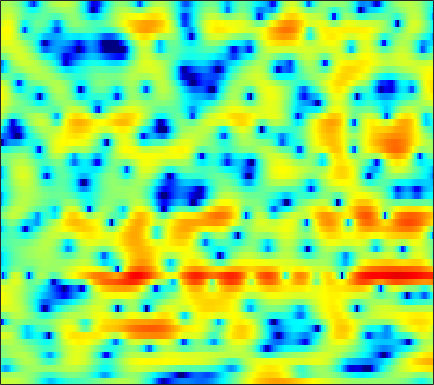

Values plotted in this chart, from the file beside it:
2.9136, 2.9484, 2.9626, 2.9487, 2.9205, 2.865, 2.7592, 2.6357, 2.4444, 2.1935, 1.8945, 1.5958, 1.1184, 0.58184, 0.094119, -0.66704, -1.5641, -2.3431, -3.4995, -4.7724, -6.1023, -7.0173, -7.9226, -8.1768
1.568, 1.537, 1.512, 1.498, 1.502, 1.518, 1.541, 1.548, 1.529, 1.479, 1.371, 1.25, 1.027, 0.7181, 0.4296, -0.02666, -0.573, -1.027, -1.661, -2.283, -2.834, -3.142, -3.356, -3.314
-6.765, -8.255, -9.357, -8.631, -7.268, -5.284, -3.563, -2.501, -1.356, -0.4703, 0.1855, 0.5523, 0.8911, 1.109, 1.192, 1.21, 1.162, 1.099, 0.9885, 0.8897, 0.818, 0.7911, 0.7896, 0.8611
-2.656, -3.143, -3.374, -3.045, -2.499, -1.574, -0.6091, 0.06476, 0.8381, 1.433, 1.851, 2.029, 2.117, 2.027, 1.845, 1.436, 0.8713, 0.3422, -0.4987, -1.443, -2.389, -2.981, -3.417, -3.236
0.02435, 0.2941, 0.6465, 0.973, 1.218, 1.53, 1.808, 1.977, 2.147, 2.219, 2.197, 2.103, 1.874, 1.487, 1.098, 0.4205, -0.4554, -1.263, -2.596, -4.252, -6.301, -8.011, -9.93, -9.65
-0.5005, 0.03031, 0.5882, 0.9913, 1.216, 1.403, 1.498, 1.508, 1.436, 1.279, 1.052, 0.8233, 0.4748, 0.0598, -0.2821, -0.7647, -1.278, -1.676, -2.192, -2.629, -2.952, -3.07, -3.024, -2.712
1.6, 1.895, 2.15, 2.241, 2.223, 2.069, 1.78, 1.473, 0.9648, 0.4, -0.1963, -0.6483, -1.229, -1.732, -2.093, -2.554, -3.038, -3.445, -3.991, -4.546, -4.989, -5.101, -4.838, -4.072
3.88, 3.86, 3.754, 3.499, 3.183, 2.592, 1.715, 0.8683, -0.5767, -2.411, -4.655, -6.374, -7.904, -7.71, -6.867, -5.752, -5.096, -5.034, -5.607, -7.028, -9.901, -13.89, -22.86, -12.14
0.9574, 0.8644, 0.8994, 0.9977, 1.022, 0.8762, 0.442, -0.1125, -1.252, -2.872, -4.904, -6.43, -7.664, -7.073, -5.955, -4.499, -3.44, -2.901, -2.493, -2.299, -2.239, -2.111, -1.729, -0.9893
-17.82, -13.51, -7.037, -3.628, -2.028, -0.6447, 0.09961, 0.3627, 0.4242, 0.2427, -0.03341, -0.2779, -0.5657, -0.7639, -0.8648, -0.9091, -0.9247, -0.92, -0.8885, -0.8146, -0.6438, -0.4617, -0.1066, 0.3536
-0.7947, -0.7672, -0.2532, 0.5146, 1.072, 1.686, 2.095, 2.251, 2.284, 2.142, 1.834, 1.523, 0.9987, 0.3608, -0.1839, -0.9752, -1.829, -2.462, -3.29, -3.916, -4.208, -4.149, -3.719, -3.007
3.91, 3.805, 3.72, 3.66, 3.622, 3.525, 3.362, 3.177, 2.841, 2.369, 1.746, 1.169, 0.2551, -0.8533, -1.865, -3.486, -5.509, -7.423, -10.69, -15.54, -21.1, -18.86, -13.69, -10.35
5.007, 4.836, 4.601, 4.341, 4.124, 3.796, 3.415, 3.075, 2.543, 1.916, 1.162, 0.5154, -0.4918, -1.658, -2.66, -4.171, -5.908, -7.332, -9.363, -11.24, -12.43, -12.67, -12.24, -11.49
5.109, 4.888, 4.59, 4.279, 4.033, 3.674, 3.268, 2.923, 2.395, 1.775, 1.085, 0.5012, -0.3593, -1.305, -2.078, -3.156, -4.32, -5.2, -6.384, -7.52, -8.576, -9.318, -10.21, -11.1
4.556, 4.296, 4.034, 3.852, 3.731, 3.563, 3.311, 3.059, 2.606, 2.046, 1.378, 0.8417, 0.09698, -0.6393, -1.187, -1.929, -2.692, -3.342, -4.309, -5.464, -6.788, -7.896, -9.485, -11.1
1.993, 1.501, 1.651, 2.445, 3.106, 3.784, 4.113, 4.095, 3.697, 2.886, 1.727, 0.7249, -0.4817, -1.208, -1.279, -0.9898, -0.6841, -0.6325, -0.9355, -1.768, -3.214, -4.851, -8.011, -13.15
-8.2, -14.52, -7.446, -2.026, 0.3462, 2.286, 3.291, 3.521, 3.194, 2.051, -0.1199, -2.778, -9.143, -16.48, -8.201, -2.903, -0.2022, 0.9426, 1.698, 1.82, 1.342, 0.7017, -0.4203, -1.587
-4.942, -4.704, -3.97, -2.894, -2.045, -1.055, -0.3401, -0.04926, 0.02467, -0.2014, -0.701, -1.171, -1.635, -1.74, -1.489, -0.8557, -0.1192, 0.3685, 0.8465, 1.109, 1.189, 1.154, 1.041, 0.9184
-7.594, -6.404, -5.028, -3.866, -3.102, -2.221, -1.524, -1.108, -0.6889, -0.4144, -0.2243, -0.1127, 0.009351, 0.1759, 0.3345, 0.5652, 0.8143, 0.994, 1.193, 1.319, 1.383, 1.384, 1.332, 1.247
-7.767, -6.417, -4.941, -3.752, -2.996, -2.155, -1.464, -1.018, -0.5182, -0.1191, 0.2162, 0.4442, 0.7096, 0.9502, 1.119, 1.331, 1.515, 1.628, 1.742, 1.8, 1.782, 1.716, 1.552, 1.292
-4.776, -4.17, -3.389, -2.654, -2.158, -1.578, -1.076, -0.7547, -0.3897, -0.05868, 0.2389, 0.4414, 0.7246, 1.001, 1.204, 1.475, 1.715, 1.877, 2.042, 2.136, 2.142, 2.073, 1.867, 1.492
-3.1, -2.83, -2.419, -2.009, -1.742, -1.44, -1.231, -1.13, -1.049, -0.9923, -0.9056, -0.8007, -0.5686, -0.2282, 0.07715, 0.5167, 0.9797, 1.312, 1.708, 2.029, 2.246, 2.335, 2.324, 2.145
-4.197, -3.721, -3.035, -2.487, -2.215, -2.084, -2.239, -2.539, -3.146, -3.914, -4.601, -4.841, -4.664, -3.976, -3.26, -2.228, -1.235, -0.5556, 0.2791, 1.014, 1.636, 2.023, 2.435, 2.716
-8.779, -6.389, -4.24, -2.917, -2.368, -2.204, -2.662, -3.465, -5.304, -8.354, -13.68, -20.43, -16.66, -10.82, -8.327, -6.152, -4.648, -3.67, -2.448, -1.25, -0.1113, 0.6513, 1.553, 2.315
-4.926, -3.43, -1.791, -0.6501, -0.1127, 0.1439, -0.1229, -0.6884, -1.89, -3.576, -5.47, -6.577, -7.303, -7.492, -7.779, -8.735, -9.939, -9.961, -7.929, -5.162, -2.919, -1.647, -0.4207, 0.4689
-0.5962, 0.09268, 1.015, 1.807, 2.263, 2.656, 2.765, 2.665, 2.291, 1.683, 0.8753, 0.1749, -0.9617, -2.384, -3.796, -6.344, -9.373, -10.44, -8.355, -5.622, -3.889, -3.301, -3.404, -4.541
-3.01, -2.034, -0.752, 0.4101, 1.144, 1.926, 2.47, 2.725, 2.85, 2.765, 2.484, 2.144, 1.567, 0.8415, 0.2508, -0.5305, -1.21, -1.563, -1.829, -1.99, -2.285, -2.742, -3.828, -5.577
-9.141, -6.855, -4.38, -2.446, -1.273, -0.02379, 0.9161, 1.44, 1.933, 2.206, 2.294, 2.25, 2.075, 1.793, 1.531, 1.143, 0.7273, 0.4214, 0.03285, -0.3536, -0.7598, -1.078, -1.513, -1.873
-9.842, -7.719, -5.338, -3.409, -2.209, -0.891, 0.1583, 0.7862, 1.422, 1.856, 2.106, 2.191, 2.167, 2.025, 1.846, 1.544, 1.197, 0.9087, 0.5174, 0.1315, -0.216, -0.4468, -0.6891, -0.8653
-5.882, -5.018, -3.751, -2.48, -1.567, -0.4643, 0.4796, 1.069, 1.693, 2.135, 2.391, 2.47, 2.428, 2.229, 1.991, 1.573, 1.068, 0.6494, 0.07196, -0.4673, -0.9161, -1.163, -1.36, -1.421
-4.655, -3.997, -2.87, -1.639, -0.7282, 0.393, 1.352, 1.946, 2.569, 2.979, 3.184, 3.194, 3.034, 2.662, 2.25, 1.511, 0.5575, -0.2717, -1.494, -2.72, -3.723, -4.144, -4.153, -3.644
-9.034, -6.874, -4.092, -1.814, -0.443, 1.034, 2.172, 2.835, 3.474, 3.854, 3.992, 3.938, 3.648, 3.11, 2.523, 1.47, 0.04763, -1.334, -3.758, -7.275, -12.88, -17.75, -12.76, -7.864
-8.841, -6.445, -3.627, -1.443, -0.148, 1.218, 2.234, 2.804, 3.324, 3.614, 3.659, 3.55, 3.201, 2.623, 2.034, 1.06, -0.1526, -1.242, -2.929, -4.82, -6.537, -7.152, -6.577, -5.057
-1.549, -1.35, -0.8041, -0.09252, 0.4599, 1.146, 1.716, 2.05, 2.355, 2.48, 2.41, 2.22, 1.806, 1.194, 0.6317, -0.1933, -1.052, -1.636, -2.255, -2.599, -2.627, -2.471, -2.026, -1.45
-0.137, -0.3558, -0.3574, -0.1512, 0.08181, 0.4236, 0.769, 0.9843, 1.196, 1.247, 1.136, 0.8992, 0.3501, -0.4916, -1.334, -2.752, -4.285, -5.183, -5.394, -4.362, -2.802, -1.635, -0.2724, 0.8107
-4.435, -4.745, -4.502, -3.94, -3.497, -2.97, -2.536, -2.249, -1.914, -1.616, -1.434, -1.411, -1.674, -2.383, -3.325, -5.447, -9.292, -14.72, -17.73, -8.532, -3.839, -1.496, 0.7436, 2.338
-32.82, -18.78, -13.25, -11.03, -10.28, -9.896, -9.885, -9.811, -9.337, -8.265, -6.966, -6.028, -5.009, -4.398, -4.204, -4.222, -4.37, -4.335, -3.78, -2.6, -1.071, 0.08443, 1.485, 2.656
-10.51, -11.54, -12.45, -13.35, -14.31, -16.26, -19.47, -23.64, -26.93, -18.32, -12.86, -10.09, -7.336, -5.353, -4.221, -3.039, -2.103, -1.506, -0.7522, -0.005328, 0.7348, 1.278, 1.958, 2.578
-5.51, -7.25, -9.827, -12.84, -15.3, -18.23, -19.35, -18.98, -17.17, -13.98, -10.55, -8.223, -5.62, -3.546, -2.291, -0.9688, 0.04835, 0.6433, 1.244, 1.67, 1.934, 2.032, 2.071, 2.063
-0.6544, -2.364, -5.205, -8.922, -12.59, -18.49, -16.93, -13.25, -9.625, -6.867, -4.579, -3.111, -1.4, 0.0267, 0.8989, 1.843, 2.52, 2.872, 3.126, 3.121, 2.814, 2.367, 1.422, 0.03147
2.586, 1.538, 0.01614, -1.525, -2.555, -3.521, -3.8, -3.557, -2.843, -1.928, -0.9921, -0.3284, 0.4528, 1.115, 1.514, 1.919, 2.17, 2.26, 2.231, 1.989, 1.483, 0.8841, -0.3596, -2.341
3.648, 3.039, 2.193, 1.362, 0.7949, 0.18, -0.2533, -0.461, -0.5817, -0.5901, -0.5406, -0.4873, -0.4448, -0.4758, -0.5385, -0.6907, -0.8583, -0.9828, -1.11, -1.185, -1.24, -1.321, -1.507, -1.763
4.545, 4.072, 3.38, 2.652, 2.107, 1.409, 0.774, 0.3493, -0.1446, -0.5647, -0.9494, -1.257, -1.734, -2.359, -2.955, -3.916, -4.968, -5.634, -5.976, -5.465, -4.412, -3.55, -2.49, -1.617
5.274, 4.757, 3.958, 3.049, 2.309, 1.274, 0.2588, -0.4276, -1.184, -1.711, -2.065, -2.313, -2.765, -3.52, -4.441, -6.363, -9.699, -14.18, -27.21, -13.24, -7.558, -4.973, -2.619, -1.019
5.077, 4.473, 3.487, 2.258, 1.144, -0.6435, -2.782, -4.488, -6.254, -6.432, -5.334, -4.387, -3.481, -3.117, -3.201, -3.756, -4.651, -5.306, -5.53, -4.596, -3.001, -1.77, -0.3466, 0.7414
3.152, 2.612, 1.736, 0.5989, -0.5075, -2.502, -5.466, -8.783, -15.4, -13.43, -7.874, -5.298, -3.083, -1.752, -1.121, -0.6216, -0.3504, -0.1976, 0.04735, 0.3779, 0.7983, 1.131, 1.536, 1.844
-0.6897, -0.929, -1.092, -1.227, -1.407, -1.807, -2.365, -2.789, -3.078, -2.812, -2.026, -1.285, -0.3406, 0.447, 0.8983, 1.335, 1.61, 1.739, 1.83, 1.857, 1.827, 1.762, 1.599, 1.347
-8.809, -8.304, -5.938, -3.676, -2.388, -1.154, -0.3099, 0.1526, 0.6454, 1.079, 1.496, 1.786, 2.119, 2.366, 2.48, 2.532, 2.478, 2.368, 2.136, 1.823, 1.416, 1.049, 0.4639, -0.2572
-11.2, -10.14, -6.28, -3.186, -1.482, 0.1761, 1.328, 1.959, 2.563, 2.96, 3.185, 3.256, 3.244, 3.105, 2.914, 2.552, 2.085, 1.671, 1.055, 0.3818, -0.3456, -0.9289, -1.775, -2.761
-1.088, -0.821, -0.1277, 0.7649, 1.437, 2.234, 2.847, 3.177, 3.455, 3.547, 3.465, 3.295, 2.919, 2.374, 1.859, 1.014, 0.007045, -0.8375, -2.017, -3.167, -4.167, -4.781, -5.463, -6.141
2.417, 2.613, 2.894, 3.188, 3.379, 3.562, 3.646, 3.625, 3.477, 3.192, 2.777, 2.371, 1.679, 0.7838, -0.04434, -1.407, -3.137, -4.716, -7.248, -10.05, -12.12, -12.32, -11.35, -10.31
3.869, 4.075, 4.271, 4.342, 4.305, 4.117, 3.771, 3.417, 2.829, 2.154, 1.427, 0.8595, 0.07033, -0.8159, -1.623, -2.961, -4.776, -6.603, -9.905, -14.81, -20.52, -18.95, -14.57, -12.03
4.412, 4.783, 5.073, 5.087, 4.909, 4.41, 3.583, 2.761, 1.443, -0.01066, -1.345, -2.045, -2.483, -2.579, -2.647, -2.962, -3.65, -4.407, -5.668, -7.01, -8.119, -8.661, -9.053, -9.259
4.325, 5.028, 5.561, 5.659, 5.433, 4.716, 3.459, 2.084, -0.4945, -4.376, -10.5, -14.29, -9.221, -5.349, -3.655, -2.405, -1.88, -1.814, -2.1, -2.707, -3.583, -4.409, -5.874, -7.892
3.116, 3.989, 4.686, 4.9, 4.756, 4.157, 3.101, 1.977, 0.02723, -2.354, -4.666, -5.565, -5.039, -3.671, -2.725, -1.762, -1.157, -0.9288, -0.8851, -1.144, -1.703, -2.364, -3.608, -5.386
1.92, 2.594, 3.164, 3.368, 3.303, 2.935, 2.281, 1.64, 0.6376, -0.4222, -1.368, -1.922, -2.389, -2.548, -2.516, -2.324, -2.05, -1.842, -1.578, -1.398, -1.365, -1.456, -1.695, -2.019
1.708, 2.082, 2.373, 2.438, 2.34, 2.031, 1.515, 1.019, 0.2169, -0.7108, -1.723, -2.528, -3.603, -4.533, -4.999, -5.163, -4.738, -4.125, -3.169, -2.237, -1.445, -0.9539, -0.4472, -0.06826
1.809, 1.872, 1.835, 1.678, 1.48, 1.122, 0.6425, 0.178, -0.5963, -1.601, -2.938, -4.205, -6.429, -9.585, -12.69, -15.2, -11.48, -8.395, -5.326, -3.131, -1.522, -0.5857, 0.3851, 1.116
